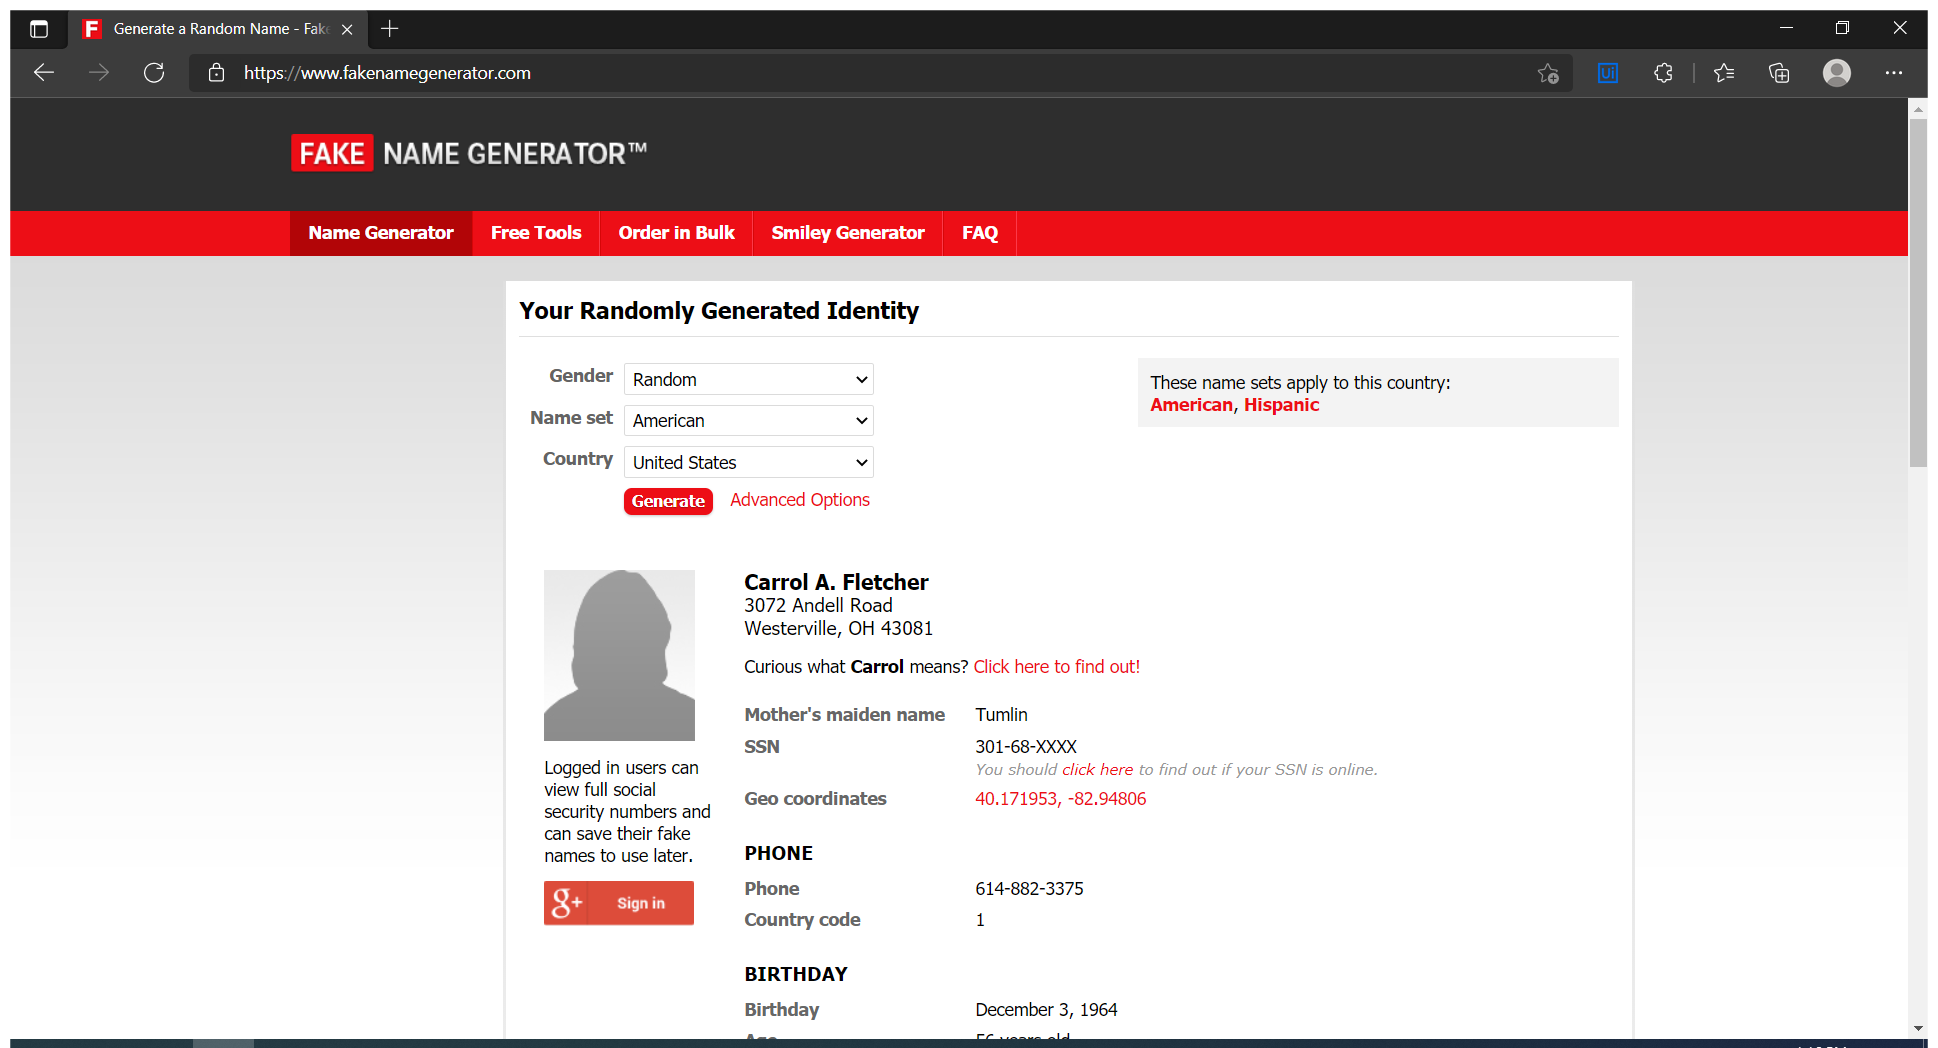
Task: 1. Navigate to http://www.fakenamegenerator.com/. 
2. Request User Input for the “Country”
3. Go to advanced search. Select the “Country” from a user input entered. Select the “Name Set” to “Italian”
4. Drag the Gender slider to 55% male. Get the generated name, email, full phone with country code and Write it to a text file.
Workflow: Main

Step 1: Edge: Go to Fake Name Generator (msedge.exe)

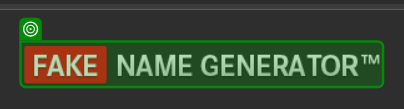
Step 2: check